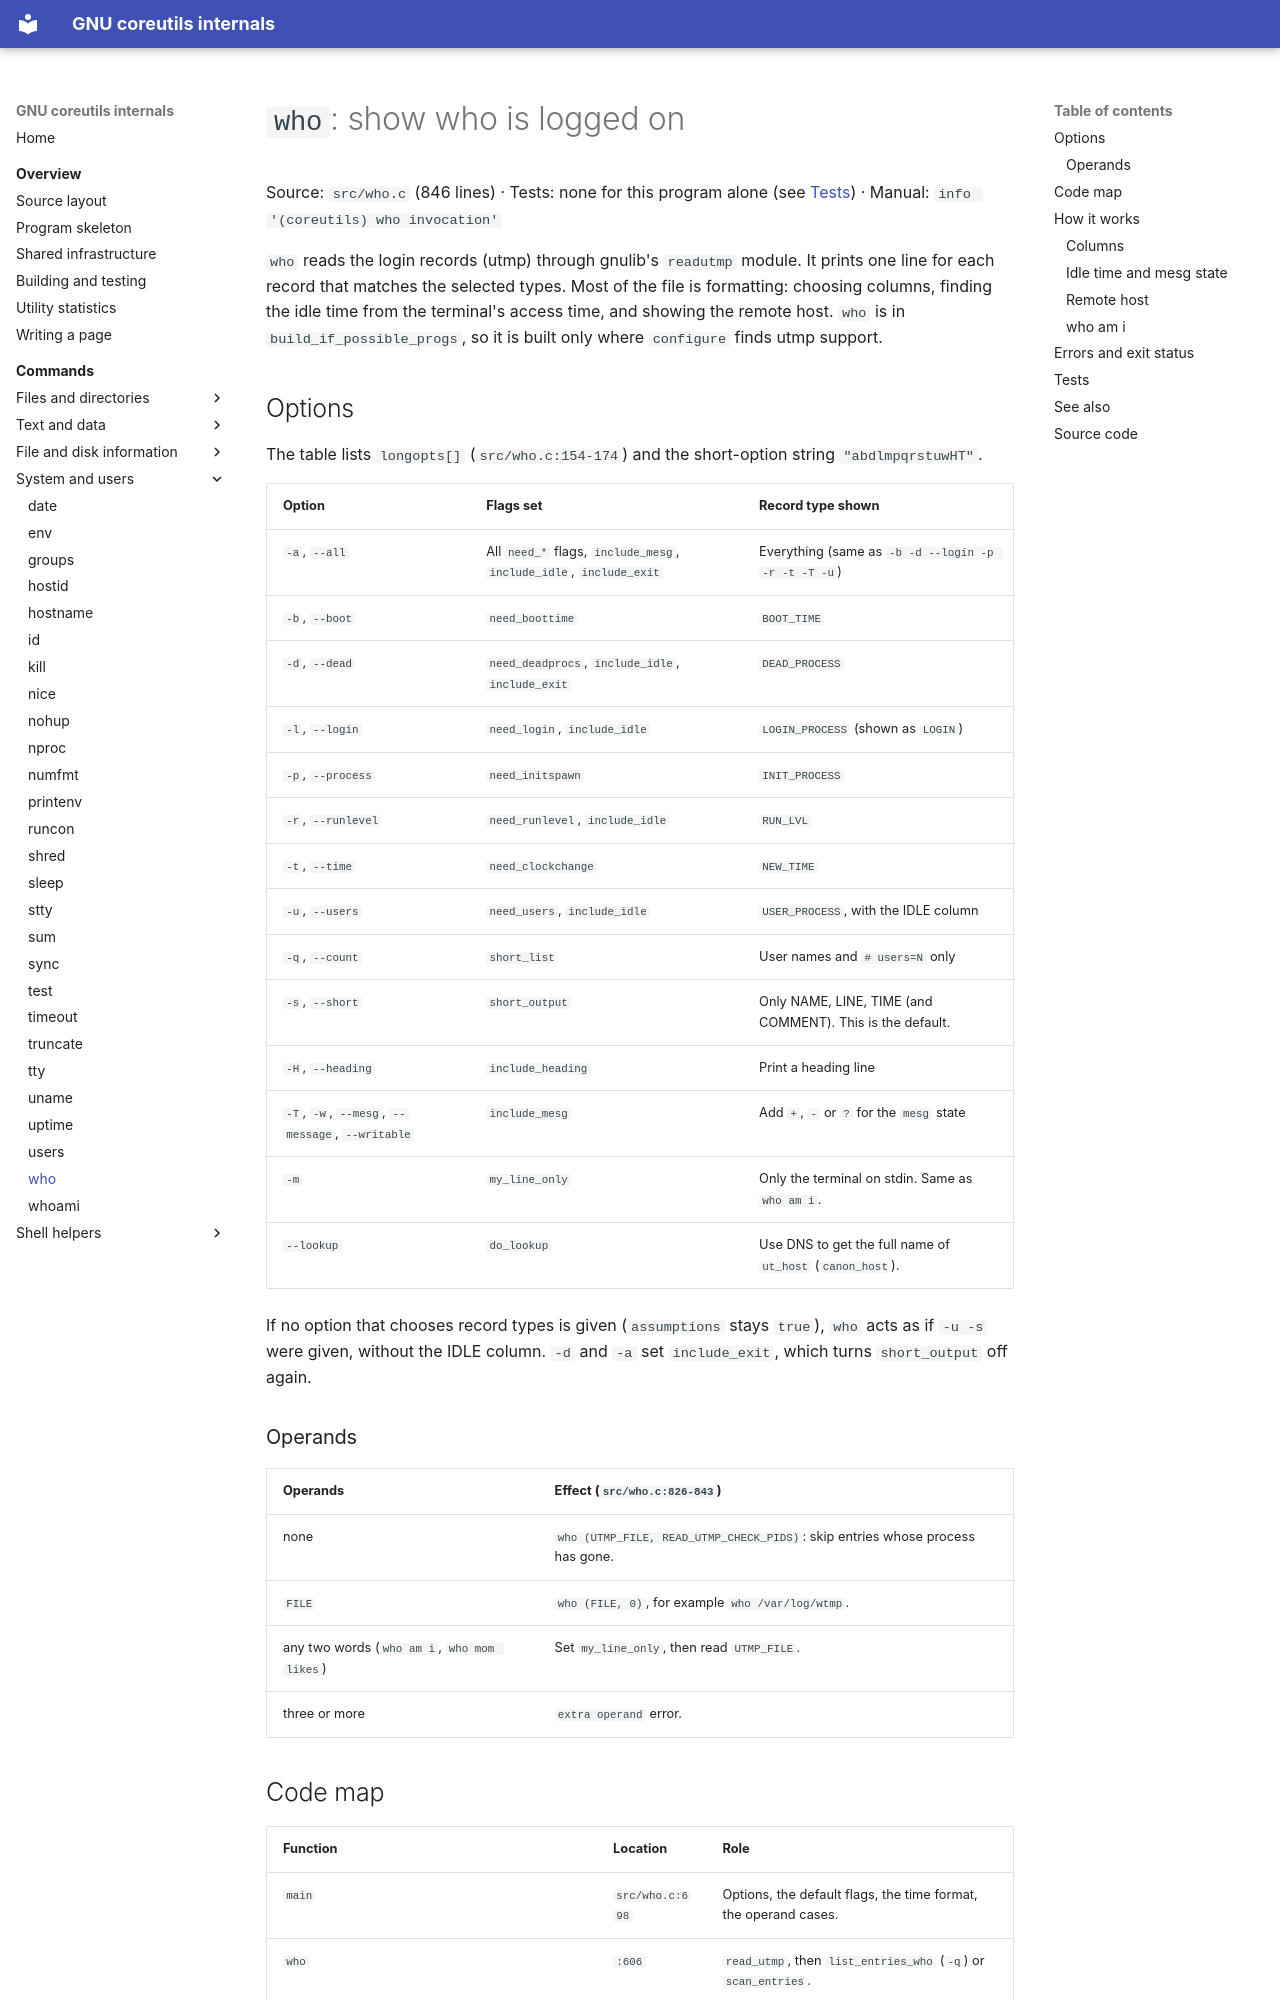

repository: andrewh/coreutils · page: commands/who/index.html · generator: mkdocs

# `who`: show who is logged on

Source: `src/who.c` (846 lines) · Tests: none for this program alone (see
[Tests](#tests)) · Manual: `info '(coreutils) who invocation'`

`who` reads the login records (utmp) through gnulib's `readutmp` module. It
prints one line for each record that matches the selected types. Most of
the file is formatting: choosing columns, finding the idle time from the
terminal's access time, and showing the remote host. `who` is in
`build_if_possible_progs`, so it is built only where `configure` finds utmp
support.

## Options

The table lists `longopts[]` (`src/who.c:154-174`) and the short-option
string `"abdlmpqrstuwHT"`.

| Option | Flags set | Record type shown |
|---|---|---|
| `-a`, `--all` | All `need_*` flags, `include_mesg`, `include_idle`, `include_exit` | Everything (same as `-b -d --login -p -r -t -T -u`) |
| `-b`, `--boot` | `need_boottime` | `BOOT_TIME` |
| `-d`, `--dead` | `need_deadprocs`, `include_idle`, `include_exit` | `DEAD_PROCESS` |
| `-l`, `--login` | `need_login`, `include_idle` | `LOGIN_PROCESS` (shown as `LOGIN`) |
| `-p`, `--process` | `need_initspawn` | `INIT_PROCESS` |
| `-r`, `--runlevel` | `need_runlevel`, `include_idle` | `RUN_LVL` |
| `-t`, `--time` | `need_clockchange` | `NEW_TIME` |
| `-u`, `--users` | `need_users`, `include_idle` | `USER_PROCESS`, with the IDLE column |
| `-q`, `--count` | `short_list` | User names and `# users=N` only |
| `-s`, `--short` | `short_output` | Only NAME, LINE, TIME (and COMMENT). This is the default. |
| `-H`, `--heading` | `include_heading` | Print a heading line |
| `-T`, `-w`, `--mesg`, `--message`, `--writable` | `include_mesg` | Add `+`, `-` or `?` for the `mesg` state |
| `-m` | `my_line_only` | Only the terminal on stdin. Same as `who am i`. |
| `--lookup` | `do_lookup` | Use DNS to get the full name of `ut_host` (`canon_host`). |

If no option that chooses record types is given (`assumptions` stays
`true`), `who` acts as if `-u -s` were given, without the IDLE column. `-d`
and `-a` set `include_exit`, which turns `short_output` off again.

### Operands

| Operands | Effect (`src/who.c:826-843`) |
|---|---|
| none | `who (UTMP_FILE, READ_UTMP_CHECK_PIDS)`: skip entries whose process has gone. |
| `FILE` | `who (FILE, 0)`, for example `who /var/log/wtmp`. |
| any two words (`who am i`, `who mom likes`) | Set `my_line_only`, then read `UTMP_FILE`. |
| three or more | `extra operand` error. |
